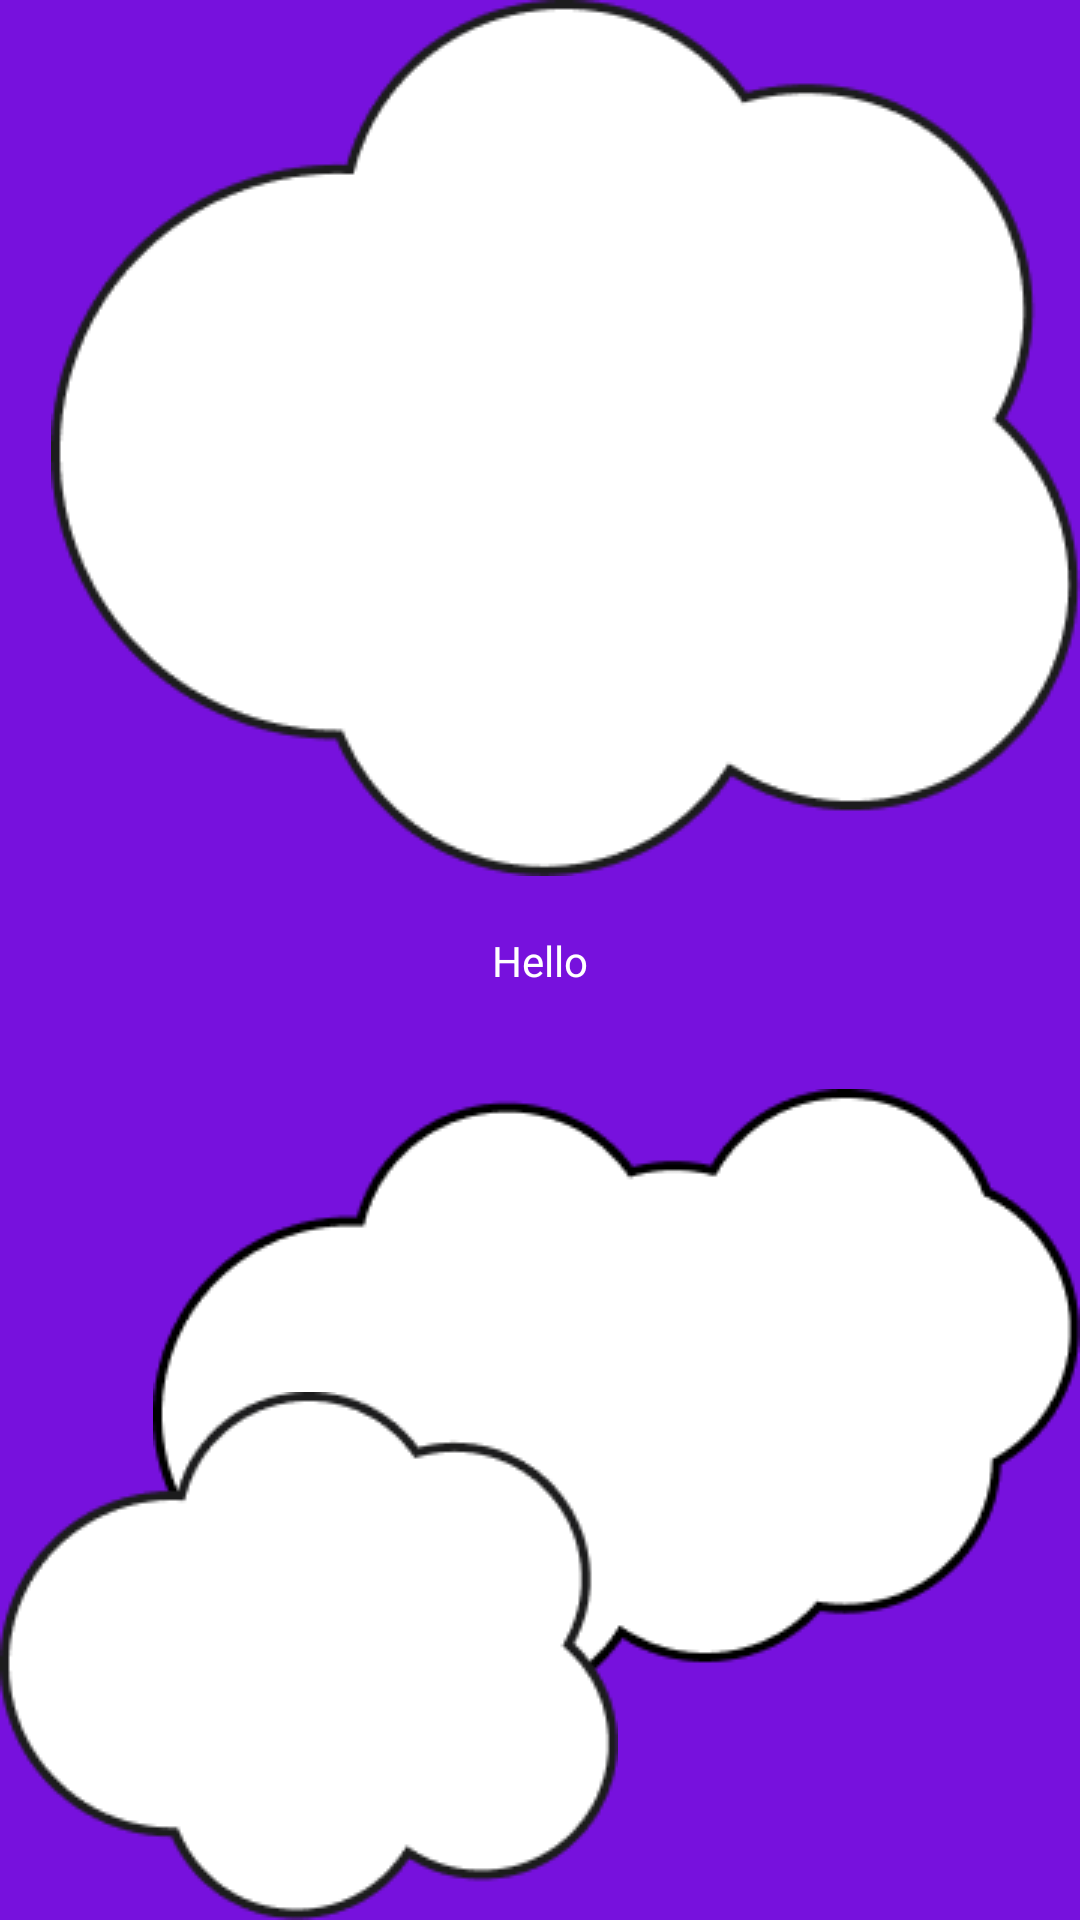

Write the Android layout XML for this screen, with the resource values it uses.
<!-- AndroidManifest.xml: application theme Theme.Kval_Kovtanenko_Nikita -->
<!-- res/layout/activity_main.xml -->
<?xml version="1.0" encoding="utf-8"?>
<androidx.constraintlayout.widget.ConstraintLayout xmlns:android="http://schemas.android.com/apk/res/android"
    xmlns:app="http://schemas.android.com/apk/res-auto"
    xmlns:tools="http://schemas.android.com/tools"
    android:id="@+id/main"
    android:layout_width="match_parent"
    android:layout_height="match_parent"
    android:background="@color/loadscreencolor"
    tools:context=".MainActivity">


    <TextView
        android:id="@+id/hello"
        android:layout_width="wrap_content"
        android:layout_height="wrap_content"
        android:text="Hello"
        android:textColor="@color/white"
        app:layout_constraintBottom_toBottomOf="parent"
        app:layout_constraintEnd_toEndOf="parent"
        app:layout_constraintStart_toStartOf="parent"
        app:layout_constraintTop_toTopOf="parent" />

    <ImageView
        android:id="@+id/imageView"
        android:layout_width="wrap_content"
        android:layout_height="wrap_content"
        app:layout_constraintEnd_toEndOf="parent"
        app:layout_constraintTop_toTopOf="parent"
        app:srcCompat="@drawable/uni" />

    <ImageView
        android:id="@+id/imageView2"
        android:layout_width="wrap_content"
        android:layout_height="wrap_content"
        app:layout_constraintBottom_toBottomOf="parent"
        app:layout_constraintEnd_toEndOf="parent"
        app:layout_constraintTop_toBottomOf="@+id/imageView"
        app:srcCompat="@drawable/uni2" />

    <ImageView
        android:id="@+id/imageView3"
        android:layout_width="wrap_content"
        android:layout_height="wrap_content"
        app:layout_constraintBottom_toBottomOf="parent"
        app:layout_constraintStart_toStartOf="parent"
        app:srcCompat="@drawable/uni3" />
</androidx.constraintlayout.widget.ConstraintLayout>
<!-- resources referenced by this layout -->
<resources>
  <color name="loadscreencolor">#7711DD</color>
  <color name="white">#FFFFFFFF</color>
  <!-- drawable uni: png bitmap (drawable, 9514 bytes) -->
  <!-- drawable uni2: png bitmap (drawable, 5941 bytes) -->
  <!-- drawable uni3: png bitmap (drawable, 5506 bytes) -->
  <style name="Theme.Kval_Kovtanenko_Nikita" parent="Base.Theme.Kval_Kovtanenko_Nikita" />
  <style name="Base.Theme.Kval_Kovtanenko_Nikita" parent="Theme.Material3.DayNight.NoActionBar">
          
          
      </style>
</resources>
